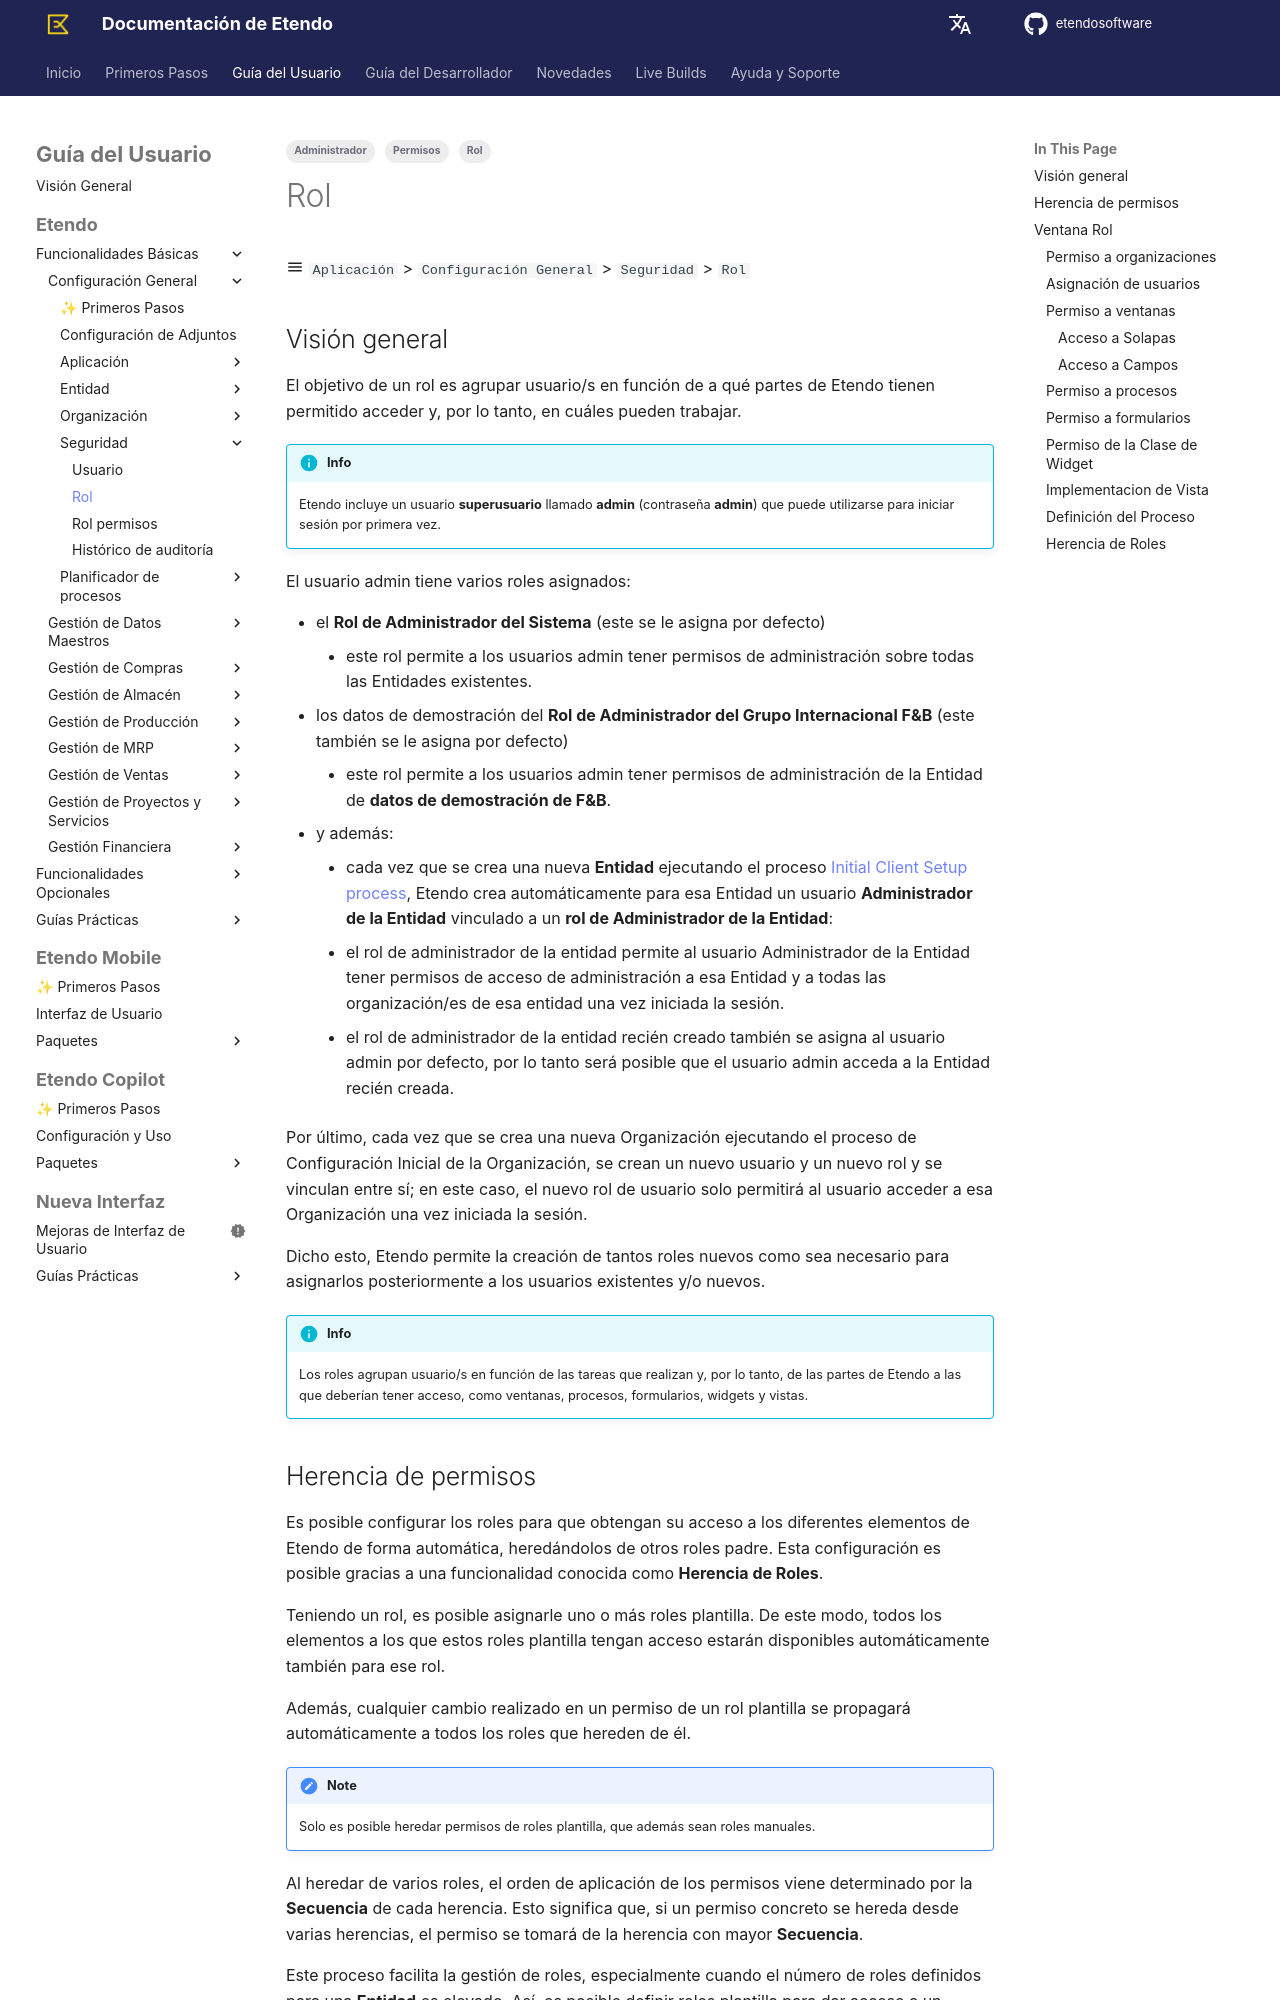

repository: etendosoftware/docs · page: es/user-guide/etendo-classic/basic-features/general-setup/security/role/index.html · generator: mkdocs

---
title: Rol
tags:
    - Rol
    - Administrador
    - Permisos
---
# Rol { #role }

:material-menu: `Aplicación` > `Configuración General` > `Seguridad` > `Rol`

## Visión general { #overview }

El objetivo de un rol es agrupar usuario/s en función de a qué partes de Etendo tienen permitido acceder y, por lo tanto, en cuáles pueden trabajar.

!!! info
    Etendo incluye un usuario **superusuario** llamado **admin** (contraseña **admin**) que puede utilizarse para iniciar sesión por primera vez.

El usuario admin tiene varios roles asignados:

- el **Rol de Administrador del Sistema** (este se le asigna por defecto)
    - este rol permite a los usuarios admin tener permisos de administración sobre todas las Entidades existentes.
- los datos de demostración del **Rol de Administrador del Grupo Internacional F&B** (este también se le asigna por defecto)
    - este rol permite a los usuarios admin tener permisos de administración de la Entidad de **datos de demostración de F&B**.
- y además:
    - cada vez que se crea una nueva **Entidad** ejecutando el proceso [Initial Client Setup process](../../../../../developer-guide/etendo-classic/how-to-guides/how-to-run-an-initial-client-setup-process.md), Etendo crea automáticamente para esa Entidad un usuario **Administrador de la Entidad** vinculado a un **rol de Administrador de la Entidad**:
      - el rol de administrador de la entidad permite al usuario Administrador de la Entidad tener permisos de acceso de administración a esa Entidad y a todas las organización/es de esa entidad una vez iniciada la sesión.
      - el rol de administrador de la entidad recién creado también se asigna al usuario admin por defecto, por lo tanto será posible que el usuario admin acceda a la Entidad recién creada.

Por último, cada vez que se crea una nueva Organización ejecutando el proceso de Configuración Inicial de la Organización, se crean un nuevo usuario y un nuevo rol y se vinculan entre sí; en este caso, el nuevo rol de usuario solo permitirá al usuario acceder a esa Organización una vez iniciada la sesión.

Dicho esto, Etendo permite la creación de tantos roles nuevos como sea necesario para asignarlos posteriormente a los usuarios existentes y/o nuevos.

!!! info
    Los roles agrupan usuario/s en función de las tareas que realizan y, por lo tanto, de las partes de Etendo a las que deberían tener acceso, como ventanas, procesos, formularios, widgets y vistas.
